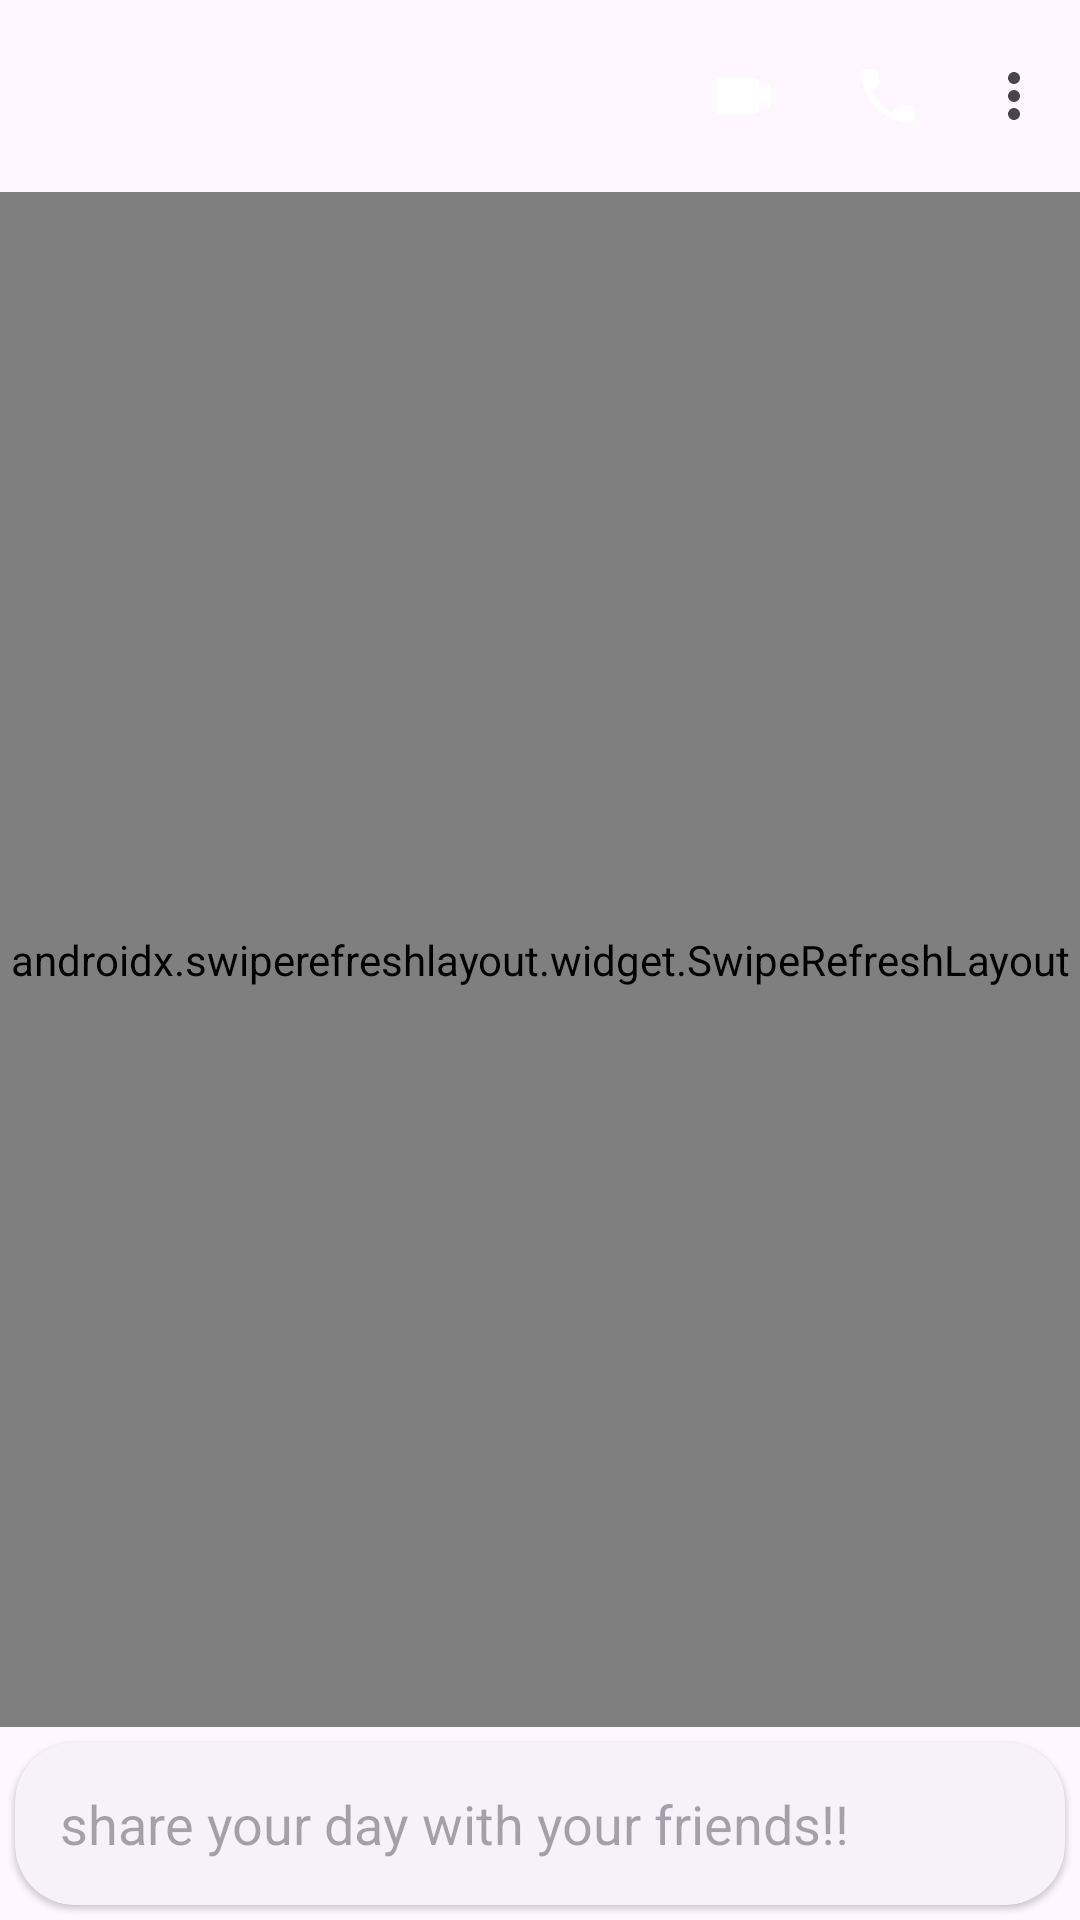

Write the Android layout XML for this screen, with the resource values it uses.
<!-- AndroidManifest.xml: application theme Theme.Moluccus -->
<!-- res/layout/message_feature.xml -->
<?xml version="1.0" encoding="utf-8"?>
<RelativeLayout xmlns:android="http://schemas.android.com/apk/res/android"
    xmlns:app="http://schemas.android.com/apk/res-auto"
    android:layout_width="match_parent"
    android:layout_height="match_parent">

    <LinearLayout
        android:id="@+id/layout_RecylcerAttached"
        android:layout_width="match_parent"
        android:layout_height="match_parent"
        android:layout_above="@+id/messageInputLayout"
        android:orientation="vertical">

        <com.google.android.material.appbar.MaterialToolbar
            android:id="@+id/toolbar"
            android:layout_width="match_parent"
            android:layout_height="wrap_content"
            app:menu="@menu/chats_menu" />

        <androidx.swiperefreshlayout.widget.SwipeRefreshLayout
            android:id="@+id/swipeRefreshLayout"
            android:layout_width="match_parent"
            android:layout_height="match_parent">

            <androidx.recyclerview.widget.RecyclerView
                android:id="@+id/recycler_view_messages"
                android:layout_width="match_parent"
                android:layout_height="match_parent"
                android:scrollbars="none"
                app:layoutManager="androidx.recyclerview.widget.LinearLayoutManager" />
        </androidx.swiperefreshlayout.widget.SwipeRefreshLayout>
    </LinearLayout>

    <LinearLayout
        android:id="@+id/messageInputLayout"
        android:layout_width="match_parent"
        android:layout_height="wrap_content"
        android:layout_alignParentBottom="true"
        android:orientation="horizontal">

        <com.google.android.material.card.MaterialCardView
            style="@style/Widget.Material3.CardView.Elevated"
            android:layout_width="match_parent"
            android:layout_height="wrap_content"
            android:layout_margin="5dp"
            app:cardCornerRadius="20dp">

            <LinearLayout
                android:layout_width="match_parent"
                android:layout_height="wrap_content"
                android:orientation="vertical">
                <com.google.android.material.card.MaterialCardView
                    android:id="@+id/imagesender"
                    style="@style/Widget.Material3.CardView.Elevated"
                    android:layout_width="match_parent"
                    android:layout_marginStart="5dp"
                    android:layout_marginEnd="5dp"
                    android:layout_marginTop="5dp"
                    android:visibility="gone"
                    android:layout_height="250dp"
                    app:cardCornerRadius="20dp">
                    <RelativeLayout
                        android:layout_width="match_parent"
                        android:layout_height="match_parent">
                        <com.google.android.material.imageview.ShapeableImageView
                            android:id="@+id/image_holder"
                            android:layout_width="match_parent"
                            android:layout_height="match_parent"
                            android:scaleType="centerCrop"/>
                        <com.google.android.material.progressindicator.CircularProgressIndicator
                            android:id="@+id/photoProgressBar"
                            android:layout_width="wrap_content"
                            android:layout_height="wrap_content"
                            android:layout_centerInParent="true"
                            app:indicatorColor="@color/blue"
                            app:trackColor="@color/lightest_pearl"
                            app:trackThickness="@dimen/margin_4dp" />
                    </RelativeLayout>
                </com.google.android.material.card.MaterialCardView>
                <com.google.android.material.textfield.TextInputEditText
                    android:id="@+id/contentBlogs"
                    android:layout_width="match_parent"
                    android:layout_height="wrap_content"
                    android:background="@android:color/transparent"
                    android:hint="@string/post_message"
                    android:padding="15dp" />

                <LinearLayout
                    android:id="@+id/more_features"
                    android:layout_width="match_parent"
                    android:layout_height="40dp"
                    android:layout_margin="5dp"
                    android:orientation="horizontal"
                    android:visibility="gone">

                    <ImageView
                        android:id="@+id/attached_docs"
                        android:layout_width="30dp"
                        android:layout_height="30dp"
                        android:layout_margin="5dp"
                        android:rotation="40"
                        android:src="@drawable/round_attachment" />

                    <ImageView
                        android:layout_width="30dp"
                        android:layout_height="30dp"
                        android:layout_margin="5dp"
                        android:src="@drawable/round_camera" />

                    <RelativeLayout
                        android:layout_width="match_parent"
                        android:layout_height="40dp">

                        <com.google.android.material.card.MaterialCardView
                            android:id="@+id/sendMessagetoUser"
                            style="@style/Widget.Material3.CardView.Elevated"
                            android:layout_width="30dp"
                            android:layout_height="30dp"
                            android:layout_alignParentEnd="true"
                            android:layout_centerInParent="true"
                            android:layout_marginStart="5dp"
                            android:layout_marginTop="2dp"
                            android:layout_marginEnd="5dp"
                            android:layout_marginBottom="2dp"
                            app:cardBackgroundColor="@color/blue"
                            app:cardCornerRadius="100dp">

                            <ImageView
                                android:layout_width="match_parent"
                                android:layout_height="match_parent"
                                android:padding="6dp"
                                android:rotation="-30"
                                android:src="@drawable/round_send_message" />
                        </com.google.android.material.card.MaterialCardView>
                    </RelativeLayout>
                </LinearLayout>
            </LinearLayout>
        </com.google.android.material.card.MaterialCardView>
    </LinearLayout>
</RelativeLayout>
<!-- resources referenced by this layout -->
<resources>
  <color name="blue">#4199d8</color>
  <color name="lightest_pearl">#E4EDFB</color>
  <dimen name="margin_4dp">4dp</dimen>
  <!-- drawable round_attachment (drawable) -->
  <vector android:autoMirrored="true" android:height="24dp"
      android:tint="#FFFFFF" android:viewportHeight="24"
      android:viewportWidth="24" android:width="24dp" xmlns:android="http://schemas.android.com/apk/res/android">
      <path android:fillColor="@android:color/white" android:pathData="M17.75,16H7.17c-2.09,0 -3.95,-1.53 -4.15,-3.61C2.79,10.01 4.66,8 7,8h12.36c1.31,0 2.5,0.94 2.63,2.24 0.15,1.5 -1.02,2.76 -2.49,2.76H9c-0.55,0 -1,-0.45 -1,-1s0.45,-1 1,-1h8.75c0.41,0 0.75,-0.34 0.75,-0.75s-0.34,-0.75 -0.75,-0.75H9.14c-1.31,0 -2.5,0.94 -2.63,2.24 -0.15,1.5 1.02,2.76 2.49,2.76h10.33c2.09,0 3.95,-1.53 4.15,-3.61 0.23,-2.39 -1.64,-4.39 -3.98,-4.39H7.23c-2.87,0 -5.44,2.1 -5.71,4.96 -0.3,3.29 2.26,6.04 5.48,6.04h10.75c0.41,0 0.75,-0.34 0.75,-0.75s-0.34,-0.75 -0.75,-0.75z"/>
  </vector>
  <!-- drawable round_camera (drawable) -->
  <vector android:autoMirrored="true" android:height="24dp"
      android:tint="#FFFFFF" android:viewportHeight="24"
      android:viewportWidth="24" android:width="24dp" xmlns:android="http://schemas.android.com/apk/res/android">
      <path android:fillColor="@android:color/white" android:pathData="M12,12m-3,0a3,3 0,1 1,6 0a3,3 0,1 1,-6 0"/>
      <path android:fillColor="@android:color/white" android:pathData="M20,4h-3.17l-1.24,-1.35c-0.37,-0.41 -0.91,-0.65 -1.47,-0.65L9.88,2c-0.56,0 -1.1,0.24 -1.48,0.65L7.17,4L4,4c-1.1,0 -2,0.9 -2,2v12c0,1.1 0.9,2 2,2h16c1.1,0 2,-0.9 2,-2L22,6c0,-1.1 -0.9,-2 -2,-2zM12,17c-2.76,0 -5,-2.24 -5,-5s2.24,-5 5,-5 5,2.24 5,5 -2.24,5 -5,5z"/>
  </vector>
  <string name="post_message">share your day with your friends!!</string>
  <style name="Theme.Moluccus" parent="Base.Theme.Moluccus" />
  <style name="Base.Theme.Moluccus" parent="Theme.Material3.DayNight.NoActionBar">
          <item name="android:windowLightStatusBar">true</item>
          <item name="android:statusBarColor">#00000000</item>
          <item name="md_corner_radius">16dp</item>
      </style>
</resources>
